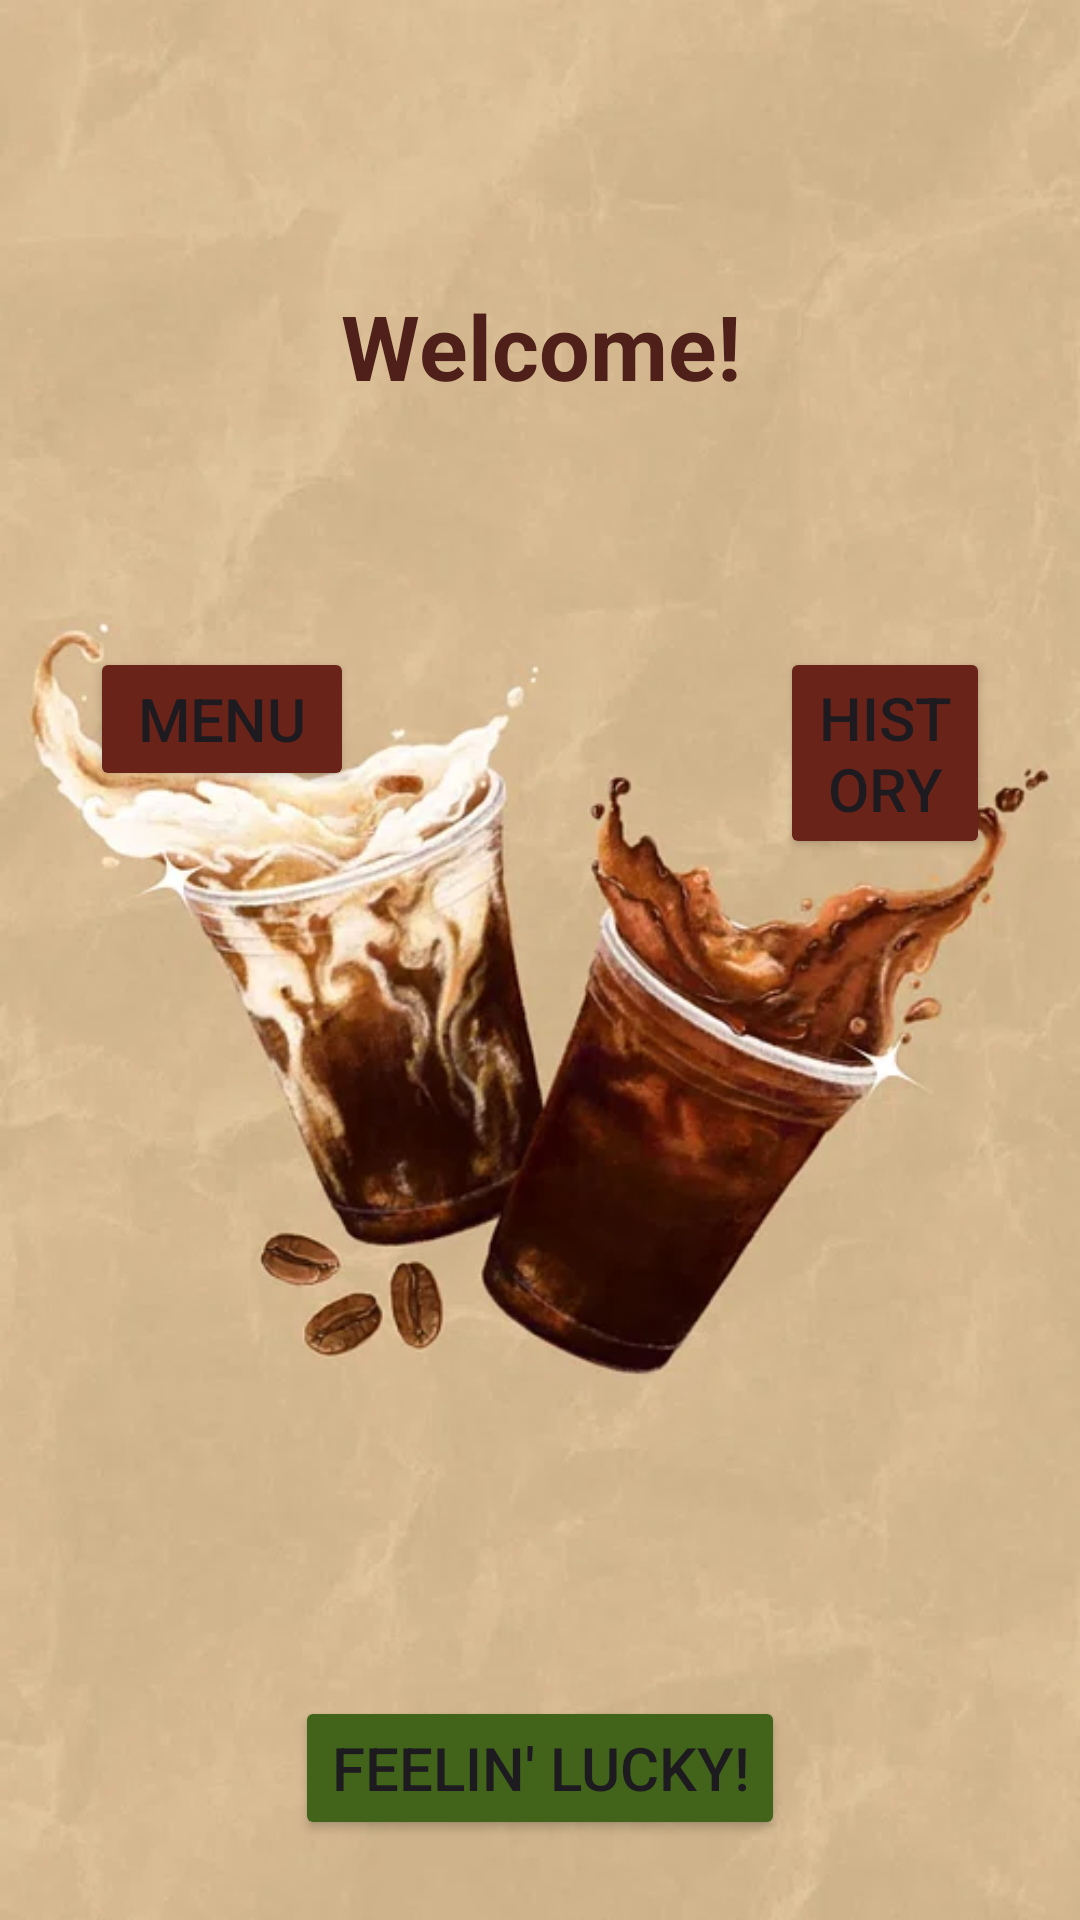

This screen was rendered from an Android layout file. Write that file and the resources it references.
<!-- AndroidManifest.xml: application theme Theme.ChillJava -->
<!-- res/layout/activity_main.xml -->
<?xml version="1.0" encoding="utf-8"?>
<RelativeLayout
    xmlns:android="http://schemas.android.com/apk/res/android"
    xmlns:tools="http://schemas.android.com/tools"
    android:layout_width="match_parent"
    android:layout_height="match_parent"
    tools:context=".MainActivity"
    android:background="@drawable/cfwelcome">

    <TextView
        android:id="@+id/hello"
        android:layout_width="match_parent"
        android:layout_height="wrap_content"
        android:layout_marginTop="95dp"
        android:gravity="center"
        android:text="Welcome!"
        android:textColor="@color/darkRoast"
        android:textSize="30dp"
        android:textStyle="bold" />
    <TextView
        android:id="@+id/nameDisplay"
        android:layout_width="match_parent"
        android:layout_height="wrap_content"
        android:layout_below="@+id/hello"
        android:text=""
        android:gravity="center"
        android:textColor="@color/darkRoast"
        android:textSize="30dp"
        android:textStyle="italic"
        />
    <Button
        android:id="@+id/menuButton"
        android:layout_width="wrap_content"
        android:layout_height="wrap_content"
        android:layout_below="@+id/nameDisplay"
        android:text="Menu"
        android:backgroundTint="@color/coffee"
        android:layout_marginTop="40dp"
        android:layout_marginHorizontal="30dp"
        android:textSize="20dp"
        />

    <Button
        android:id="@+id/historyButton"
        android:layout_width="wrap_content"
        android:layout_height="wrap_content"
        android:layout_below="@+id/nameDisplay"
        android:layout_alignLeft="@+id/menuButton"
        android:layout_marginRight="30dp"
        android:layout_marginLeft="230dp"
        android:layout_marginTop="40dp"
        android:backgroundTint="@color/coffee"
        android:textSize="20dp"
        android:text="History" />
    <Button
        android:id="@+id/luckyButton"
        android:layout_width="wrap_content"
        android:layout_height="wrap_content"
        android:layout_below="@+id/hello"
        android:layout_marginTop="430dp"
        android:backgroundTint="@color/lucky"
        android:textSize="20dp"
        android:layout_centerInParent="true"
        android:text="Feelin' Lucky!" />
    <Button
        android:id="@+id/adminButton"
        android:layout_width="wrap_content"
        android:layout_height="wrap_content"
        android:layout_below="@+id/luckyButton"
        android:backgroundTint="@color/black"
        android:textSize="20dp"
        android:layout_centerInParent="true"
        android:text="Admin Page"
        android:visibility="gone"/>
    <Button
        android:id="@+id/logoutButton"
        android:layout_width="wrap_content"
        android:layout_height="wrap_content"
        android:layout_below="@+id/adminButton"
        android:backgroundTint="@color/darkRoast"
        android:textSize="20dp"
        android:layout_marginTop="20dp"
        android:layout_centerInParent="true"
        android:text="Logout"
        />


</RelativeLayout>
<!-- resources referenced by this layout -->
<resources>
  <color name="black">#FF000000</color>
  <color name="coffee">#6A2319</color>
  <color name="darkRoast">#4F2019</color>
  <color name="lucky">#41631A</color>
  <!-- drawable cfwelcome: jpeg bitmap (drawable, 45862 bytes) -->
  <style name="Theme.ChillJava" parent="Base.Theme.ChillJava" />
  <style name="Base.Theme.ChillJava" parent="Theme.Material3.DayNight.NoActionBar">
          
          
      </style>
</resources>
